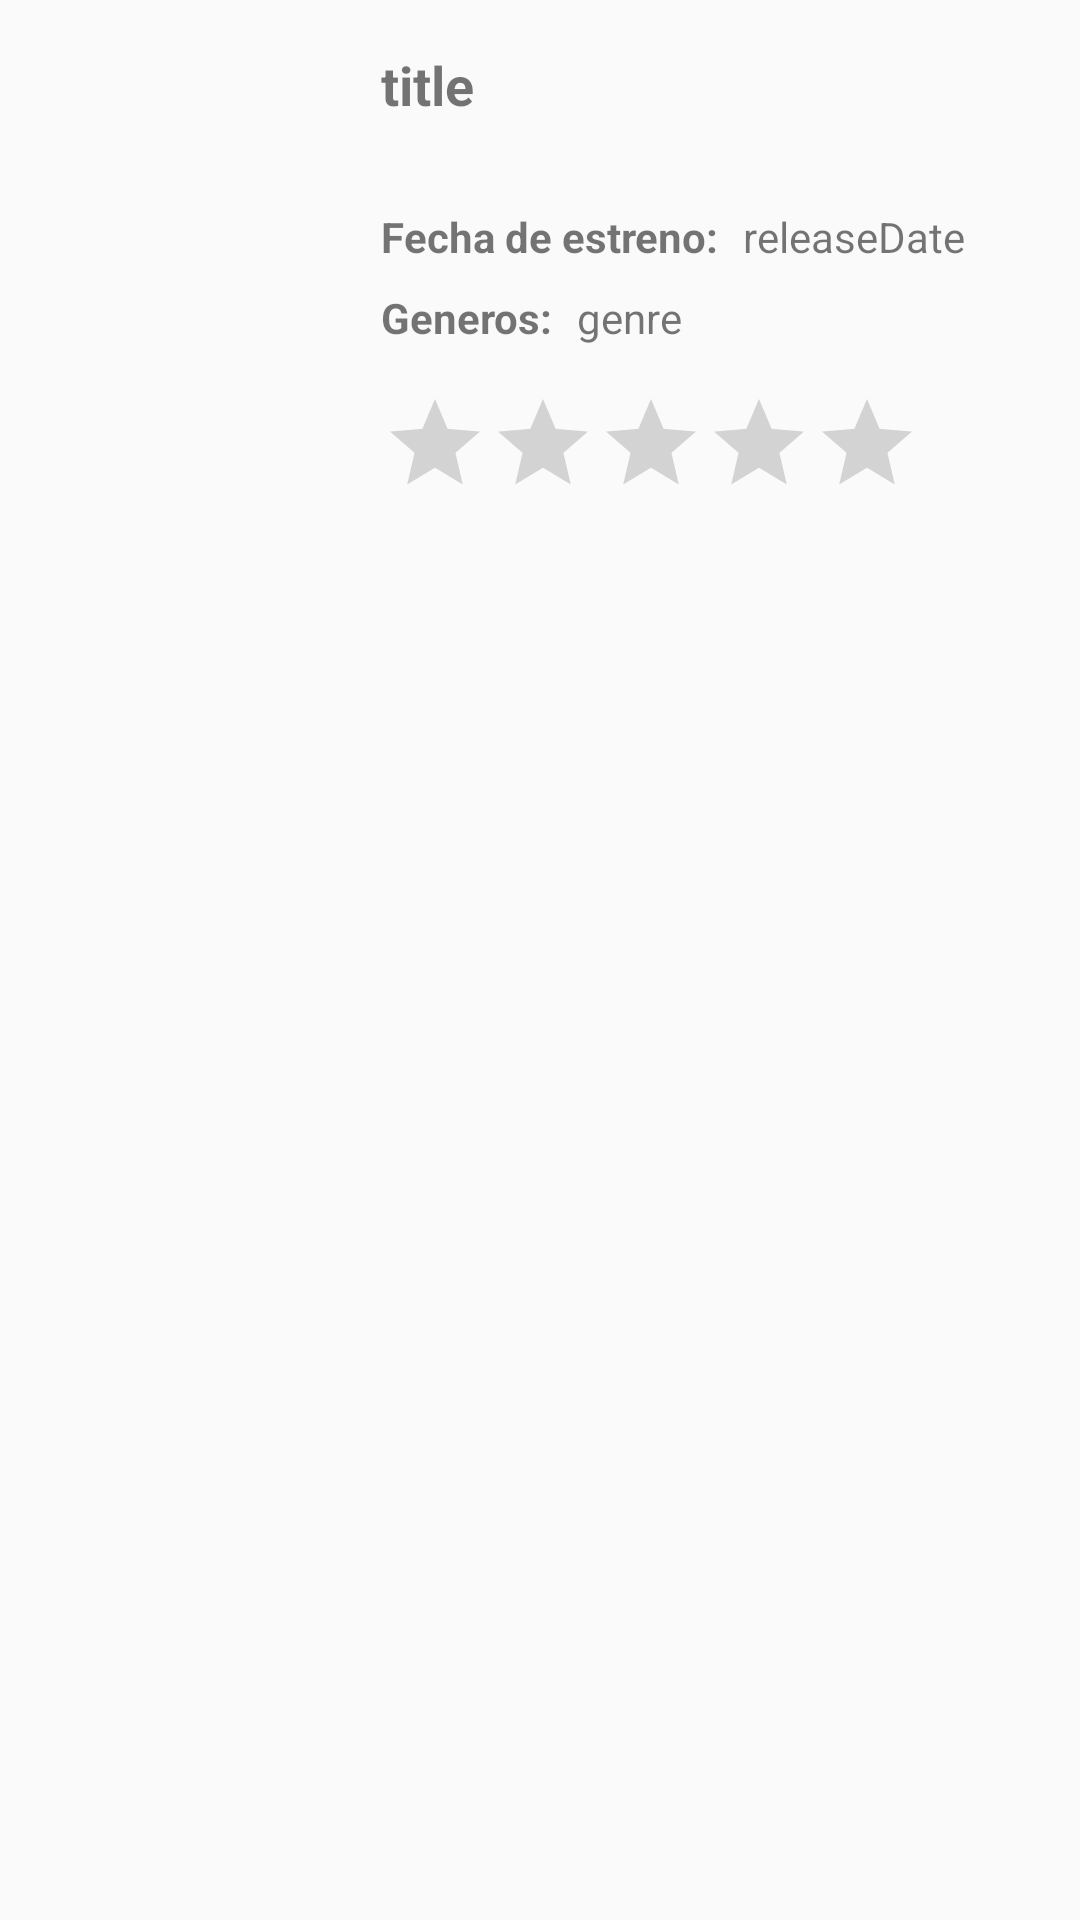

Android layout source for this screen:
<!-- AndroidManifest.xml: application theme AppTheme -->
<!-- res/layout/activity_popular_movies_item.xml -->
<?xml version="1.0" encoding="utf-8"?>
<androidx.constraintlayout.widget.ConstraintLayout xmlns:android="http://schemas.android.com/apk/res/android"
    xmlns:app="http://schemas.android.com/apk/res-auto"
    xmlns:tools="http://schemas.android.com/tools"
    android:id="@+id/popular_movies_constraint_layout"
    android:layout_width="match_parent"
    android:layout_height="wrap_content"
    android:background="?android:attr/selectableItemBackground">

    <androidx.constraintlayout.widget.Guideline
        android:id="@+id/guideline"
        android:layout_width="wrap_content"
        android:layout_height="wrap_content"
        android:orientation="horizontal"
        app:layout_constraintGuide_begin="16dp" />

    <androidx.constraintlayout.widget.Guideline
        android:id="@+id/guideline2"
        android:layout_width="wrap_content"
        android:layout_height="wrap_content"
        android:orientation="horizontal"
        app:layout_constraintGuide_begin="170dp" />

    <androidx.constraintlayout.widget.Guideline
        android:id="@+id/guideline3"
        android:layout_width="wrap_content"
        android:layout_height="wrap_content"
        android:orientation="horizontal"
        app:layout_constraintGuide_begin="180dp" />

    <ImageView
        android:id="@+id/movie_image"
        android:layout_width="99dp"
        android:layout_height="155dp"
        android:layout_marginStart="8dp"
        android:layout_marginTop="8dp"
        android:layout_marginBottom="8dp"
        android:contentDescription="@null"
        app:layout_constraintBottom_toTopOf="@+id/guideline2"
        app:layout_constraintStart_toStartOf="parent"
        app:layout_constraintTop_toTopOf="@+id/guideline" />

    <TextView
        android:id="@+id/title"
        android:layout_width="wrap_content"
        android:layout_height="wrap_content"
        android:maxWidth="220sp"
        android:layout_marginStart="20dp"
        android:lines="2"
        android:text="title"
        android:textSize="18sp"
        android:textStyle="bold"
        app:layout_constraintStart_toEndOf="@+id/movie_image"
        app:layout_constraintTop_toTopOf="@+id/guideline"
        tools:ignore="HardcodedText" />

    <TextView
        android:id="@+id/genrePrefix"
        android:layout_width="wrap_content"
        android:layout_height="wrap_content"
        android:layout_marginStart="20dp"
        android:layout_marginTop="8dp"
        android:text="Generos:"
        android:textStyle="bold"
        app:layout_constraintStart_toEndOf="@+id/movie_image"
        app:layout_constraintTop_toBottomOf="@+id/releaseDatePrefix"
        tools:ignore="HardcodedText" />

    <TextView
        android:id="@+id/genre"
        android:layout_width="wrap_content"
        android:layout_height="wrap_content"
        android:maxWidth="200sp"
        android:layout_marginStart="8dp"
        android:layout_marginTop="8dp"
        android:lines="2"
        android:text="genre"
        app:layout_constraintStart_toEndOf="@+id/genrePrefix"
        app:layout_constraintTop_toBottomOf="@+id/releaseDatePrefix"
        tools:ignore="HardcodedText" />

    <TextView
        android:id="@+id/releaseDatePrefix"
        android:layout_width="wrap_content"
        android:layout_height="wrap_content"
        android:layout_marginStart="20dp"
        android:layout_marginTop="8dp"
        android:text="Fecha de estreno:"
        android:textStyle="bold"
        app:layout_constraintStart_toEndOf="@+id/movie_image"
        app:layout_constraintTop_toBottomOf="@+id/title"
        tools:ignore="HardcodedText" />

    <TextView
        android:id="@+id/releaseDate"
        android:layout_width="wrap_content"
        android:layout_height="wrap_content"
        android:layout_marginStart="8dp"
        android:layout_marginTop="8dp"
        android:text="releaseDate"
        app:layout_constraintStart_toEndOf="@+id/releaseDatePrefix"
        app:layout_constraintTop_toBottomOf="@+id/title"
        tools:ignore="HardcodedText" />

    <RatingBar
        android:id="@+id/stars"
        style="@style/stars"
        android:layout_width="wrap_content"
        android:layout_height="wrap_content"
        android:layout_marginStart="20dp"
        android:layout_marginBottom="4dp"
        android:stepSize="0.1"
        app:layout_constraintBottom_toTopOf="@+id/guideline2"
        app:layout_constraintStart_toEndOf="@+id/movie_image" />

</androidx.constraintlayout.widget.ConstraintLayout>
<!-- resources referenced by this layout -->
<resources>
  <style name="stars" parent="android:style/Widget.Material.RatingBar.Indicator" />
  <style name="AppTheme" parent="Theme.AppCompat.Light.NoActionBar">
          
          <item name="colorPrimary">@color/colorPrimary</item>
          <item name="colorPrimaryDark">@color/colorPrimaryDark</item>
          <item name="colorAccent">@color/colorAccent</item>
      </style>
  <color name="colorPrimary">#FFF84F4F</color>
  <color name="colorPrimaryDark">#FFF84F4F</color>
  <color name="colorAccent">#03DAC5</color>
</resources>
